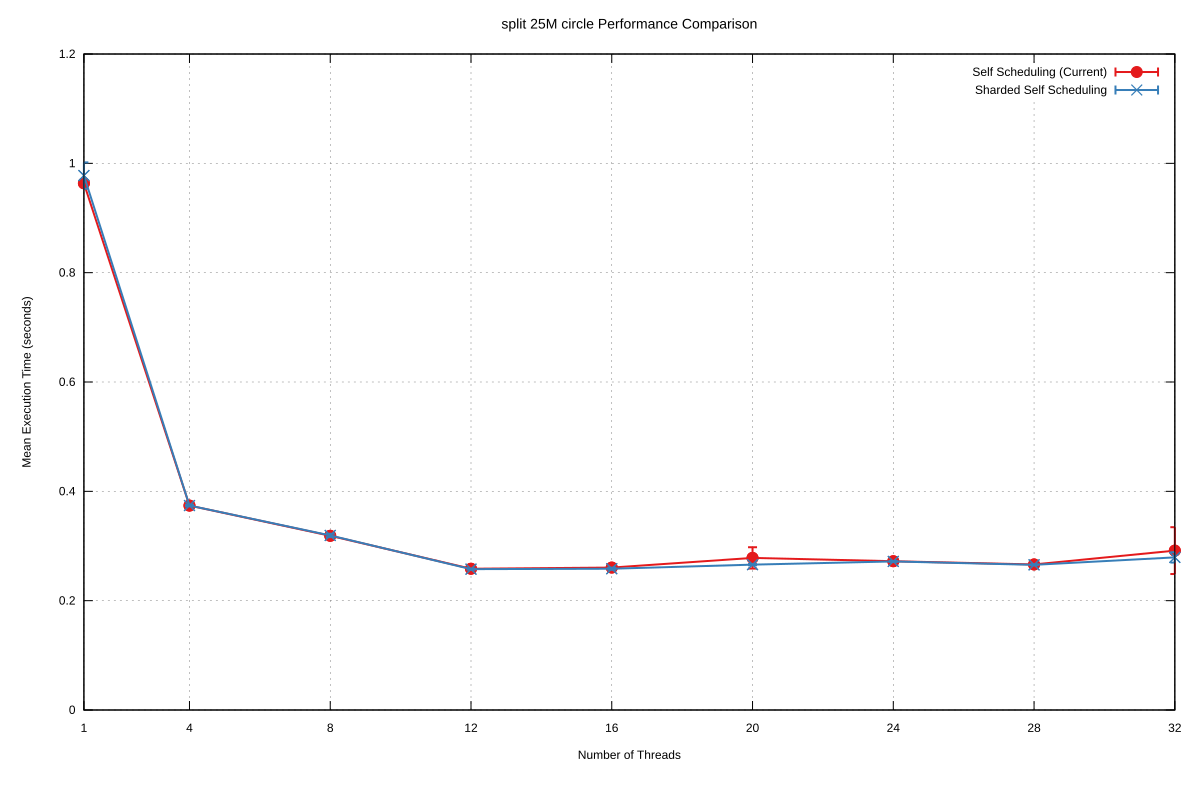

The data file committed next to this chart (first rows):
Name, Mean, MeanLB, MeanUB, Stddev, StddevLB, StddevUB, scheduler, threads
split/25M_circle, 0.9635, 0.9635, 0.9635, 4.570803224930898e-3, 4.570803224930898e-3, 4.570803224930898e-3, Self Scheduling (Current), 1
split/25M_circle, 0.3739, 0.3735, 0.3751, 3.902300175566478e-3, 3.902300175566478e-3, 3.902300175566478e-3, Self Scheduling (Current), 4
split/25M_circle, 0.3187, 0.3184, 0.3194, 2.1509012737982725e-3, 1.461081157697139e-3, 2.166121184357728e-3, Self Scheduling (Current), 8
split/25M_circle, 0.2584, 0.2583, 0.2588, 1.1878257696184005e-3, 1.1878257696184005e-3, 1.1878257696184005e-3, Self Scheduling (Current), 12
split/25M_circle, 0.2605, 0.2605, 0.2605, 1.3148288595637467e-3, 1.3148288595637467e-3, 1.3148288595637467e-3, Self Scheduling (Current), 16
split/25M_circle, 0.2782, 0.2773, 0.2866, 1.953520950000148e-2, 1.953520950000148e-2, 1.953520950000148e-2, Self Scheduling (Current), 20
split/25M_circle, 0.2721, 0.272, 0.2724, 8.71014492405597e-4, 3.9642650671398275e-4, 1.1793054698303715e-3, Self Scheduling (Current), 24
split/25M_circle, 0.2663, 0.2663, 0.2663, 1.1379437558810793e-3, 1.1379437558810793e-3, 1.1379437558810793e-3, Self Scheduling (Current), 28
split/25M_circle, 0.2916, 0.2916, 0.2916, 4.283977187830508e-2, 1.1118556277907456e-2, 4.300749291087631e-2, Self Scheduling (Current), 32
split/25M_circle, 0.9777, 0.9777, 0.9777, 2.4072507390437224e-2, 1.3953341236729765e-2, 2.5059049867314758e-2, Sharded Self Scheduling, 1
split/25M_circle, 0.374, 0.374, 0.374, 1.459360185720249e-3, 3.9237713132119845e-4, 1.459360185720249e-3, Sharded Self Scheduling, 4
split/25M_circle, 0.3193, 0.3183, 0.3207, 3.048783402681944e-3, 1.0239988202385597e-3, 3.556769366494483e-3, Sharded Self Scheduling, 8
split/25M_circle, 0.2577, 0.2571, 0.258, 9.8502836529675e-4, 9.8502836529675e-4, 9.8502836529675e-4, Sharded Self Scheduling, 12
split/25M_circle, 0.2584, 0.2575, 0.2587, 1.923240207844571e-3, 1.8571559125601879e-3, 1.9236182291752924e-3, Sharded Self Scheduling, 16
split/25M_circle, 0.2659, 0.2659, 0.2659, 1.2356835716047924e-3, 1.2356835716047924e-3, 1.2356835716047924e-3, Sharded Self Scheduling, 20
split/25M_circle, 0.2718, 0.2718, 0.2719, 8.163350248068422e-4, 8.163350248068422e-4, 8.163350248068422e-4, Sharded Self Scheduling, 24
split/25M_circle, 0.2655, 0.2655, 0.2655, 8.833884065073894e-4, 8.833884065073894e-4, 8.833884065073894e-4, Sharded Self Scheduling, 28
split/25M_circle, 0.2792, 0.2757, 0.2822, 9.46882513969539e-3, 8.435673560342454e-3, 9.705985986685567e-3, Sharded Self Scheduling, 32
